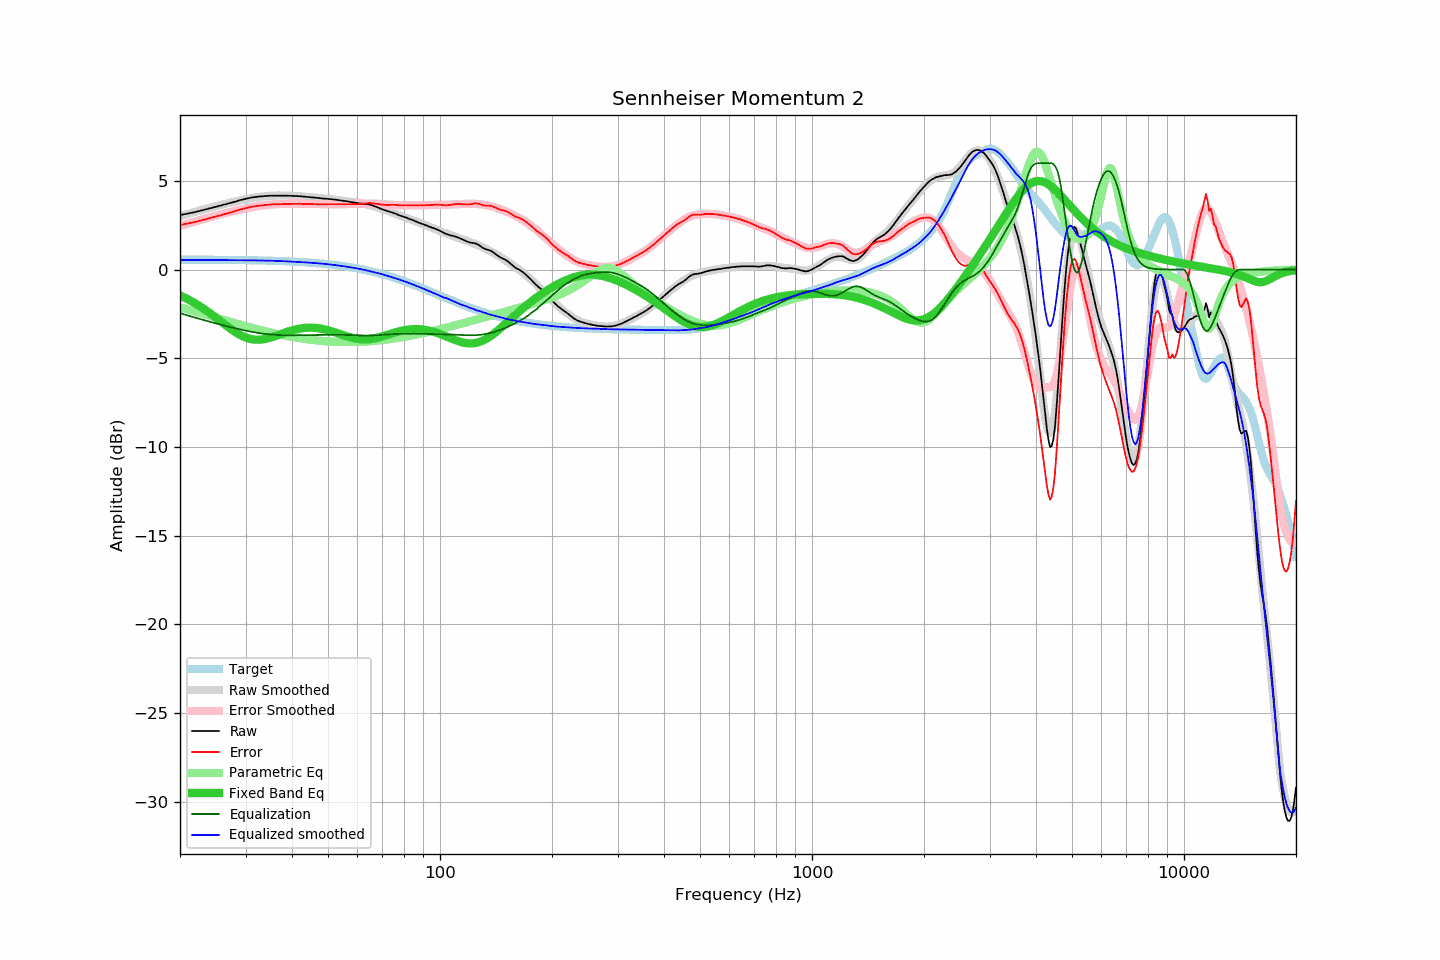

The file beside this chart, header and first rows:
frequency, raw, error, smoothed, error_smoothed, equalization, parametric_eq, equalized_raw, equalized_smoothed, target
20, 3.07, 2.51, 3.01, 2.46, -2.46, -1.45, 0.61, 0.54, 0.56
21, 3.15, 2.60, 3.14, 2.59, -2.59, -1.67, 0.56, 0.54, 0.56
22, 3.24, 2.69, 3.26, 2.72, -2.72, -1.91, 0.53, 0.54, 0.56
23, 3.34, 2.79, 3.37, 2.83, -2.83, -2.17, 0.51, 0.54, 0.55
24, 3.44, 2.89, 3.48, 2.94, -2.94, -2.44, 0.50, 0.54, 0.55
25, 3.54, 2.99, 3.58, 3.04, -3.04, -2.72, 0.50, 0.54, 0.55
26, 3.63, 3.09, 3.67, 3.14, -3.14, -3.00, 0.50, 0.53, 0.55
27, 3.72, 3.18, 3.75, 3.22, -3.22, -3.26, 0.50, 0.53, 0.54
28, 3.81, 3.28, 3.83, 3.30, -3.30, -3.49, 0.51, 0.53, 0.54
29, 3.91, 3.38, 3.90, 3.38, -3.38, -3.69, 0.54, 0.52, 0.53
30, 3.98, 3.45, 3.96, 3.44, -3.44, -3.83, 0.54, 0.52, 0.53
31, 4.05, 3.53, 4.02, 3.50, -3.50, -3.92, 0.55, 0.52, 0.52
32, 4.09, 3.58, 4.07, 3.55, -3.55, -3.96, 0.54, 0.51, 0.52
33, 4.12, 3.61, 4.11, 3.60, -3.60, -3.95, 0.53, 0.51, 0.51
34, 4.14, 3.64, 4.14, 3.63, -3.63, -3.91, 0.51, 0.50, 0.50
35, 4.16, 3.67, 4.16, 3.66, -3.66, -3.84, 0.50, 0.50, 0.50
36, 4.16, 3.67, 4.17, 3.68, -3.68, -3.76, 0.48, 0.49, 0.49
37, 4.16, 3.68, 4.18, 3.70, -3.70, -3.67, 0.47, 0.48, 0.48
38, 4.16, 3.69, 4.18, 3.71, -3.71, -3.58, 0.46, 0.47, 0.47
39, 4.16, 3.70, 4.17, 3.71, -3.71, -3.50, 0.45, 0.46, 0.46
40, 4.15, 3.70, 4.16, 3.71, -3.71, -3.43, 0.44, 0.45, 0.45
41, 4.14, 3.71, 4.14, 3.71, -3.71, -3.37, 0.43, 0.43, 0.44
42, 4.13, 3.71, 4.13, 3.71, -3.71, -3.33, 0.43, 0.42, 0.43
43, 4.11, 3.70, 4.11, 3.70, -3.70, -3.30, 0.41, 0.41, 0.41
44, 4.09, 3.69, 4.10, 3.70, -3.70, -3.28, 0.39, 0.40, 0.40
45, 4.07, 3.69, 4.08, 3.70, -3.70, -3.28, 0.38, 0.38, 0.39
46, 4.05, 3.68, 4.06, 3.69, -3.69, -3.29, 0.36, 0.37, 0.37
47, 4.03, 3.68, 4.04, 3.69, -3.69, -3.31, 0.34, 0.35, 0.35
48, 4.01, 3.68, 4.02, 3.69, -3.69, -3.34, 0.33, 0.34, 0.34
49, 3.99, 3.68, 4.00, 3.68, -3.68, -3.38, 0.31, 0.32, 0.32
50, 3.98, 3.68, 3.98, 3.68, -3.68, -3.42, 0.30, 0.30, 0.30
51, 3.96, 3.68, 3.96, 3.68, -3.68, -3.47, 0.28, 0.28, 0.28
52, 3.94, 3.68, 3.94, 3.68, -3.68, -3.53, 0.26, 0.26, 0.26
53, 3.92, 3.69, 3.92, 3.68, -3.68, -3.59, 0.24, 0.23, 0.24
54, 3.89, 3.68, 3.89, 3.68, -3.68, -3.65, 0.21, 0.21, 0.22
55, 3.87, 3.68, 3.87, 3.68, -3.68, -3.70, 0.19, 0.19, 0.19
56, 3.85, 3.69, 3.85, 3.69, -3.69, -3.75, 0.17, 0.16, 0.17
57, 3.82, 3.68, 3.83, 3.69, -3.69, -3.80, 0.13, 0.14, 0.14
58, 3.79, 3.68, 3.81, 3.70, -3.70, -3.85, 0.10, 0.11, 0.12
59, 3.77, 3.69, 3.79, 3.70, -3.70, -3.88, 0.07, 0.08, 0.09
60, 3.74, 3.68, 3.76, 3.71, -3.71, -3.91, 0.04, 0.06, 0.06
61, 3.72, 3.69, 3.74, 3.71, -3.71, -3.93, 0.01, 0.03, 0.03
62, 3.71, 3.71, 3.71, 3.72, -3.72, -3.94, -0.00, -0.00, 0.00
63, 3.69, 3.72, 3.69, 3.72, -3.72, -3.94, -0.02, -0.03, -0.03
64, 3.68, 3.74, 3.65, 3.72, -3.72, -3.93, -0.03, -0.07, -0.06
65, 3.65, 3.75, 3.62, 3.72, -3.72, -3.92, -0.06, -0.10, -0.09
66, 3.60, 3.73, 3.58, 3.71, -3.71, -3.90, -0.11, -0.13, -0.13
67, 3.55, 3.71, 3.54, 3.71, -3.71, -3.87, -0.15, -0.17, -0.16
68, 3.50, 3.70, 3.50, 3.70, -3.70, -3.84, -0.20, -0.20, -0.19
69, 3.44, 3.67, 3.46, 3.69, -3.69, -3.81, -0.25, -0.23, -0.23
70, 3.39, 3.66, 3.42, 3.68, -3.68, -3.77, -0.29, -0.27, -0.27
71, 3.34, 3.65, 3.37, 3.67, -3.67, -3.73, -0.33, -0.31, -0.30
72, 3.30, 3.64, 3.32, 3.67, -3.67, -3.69, -0.36, -0.35, -0.34
73, 3.26, 3.64, 3.27, 3.66, -3.66, -3.65, -0.39, -0.38, -0.38
74, 3.23, 3.65, 3.22, 3.65, -3.65, -3.61, -0.41, -0.42, -0.42
75, 3.19, 3.65, 3.18, 3.64, -3.64, -3.58, -0.45, -0.46, -0.45
76, 3.15, 3.65, 3.14, 3.64, -3.64, -3.54, -0.48, -0.50, -0.49
77, 3.09, 3.63, 3.10, 3.63, -3.63, -3.51, -0.54, -0.54, -0.53
78, 3.04, 3.62, 3.05, 3.63, -3.63, -3.48, -0.58, -0.57, -0.57
79, 3.00, 3.62, 3.01, 3.63, -3.63, -3.45, -0.62, -0.61, -0.61
... 553 more rows
